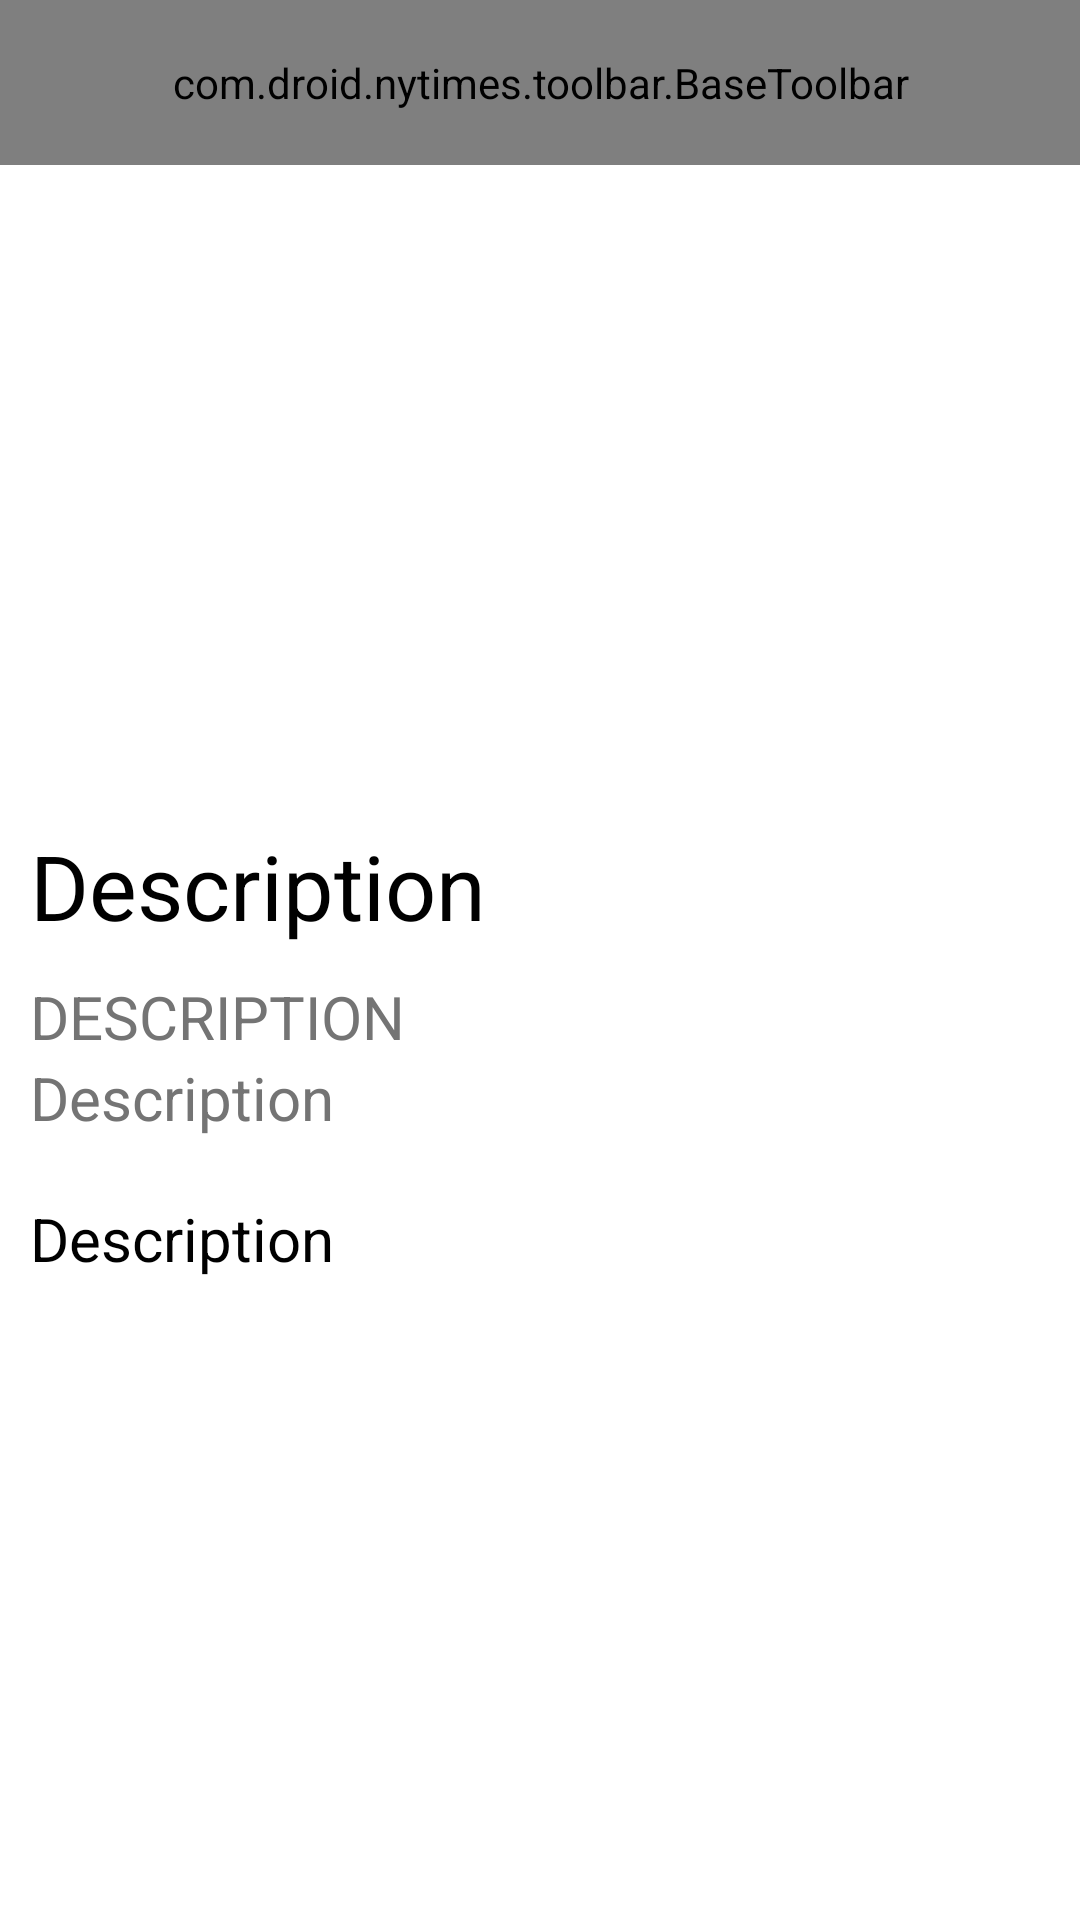

Android layout source for this screen:
<!-- AndroidManifest.xml: application theme Theme.NYTimes -->
<!-- res/layout/activity_advertisement_detail.xml -->
<?xml version="1.0" encoding="utf-8"?>
<RelativeLayout xmlns:android="http://schemas.android.com/apk/res/android"
    xmlns:tools="http://schemas.android.com/tools"
    android:layout_width="match_parent"
    android:layout_height="match_parent"
    android:background="@color/layoutBackgroundColor1"
    tools:context=".screens.splash.activity.SplashActivity">

    <include
        layout="@layout/layout_toolbar"
        android:layout_width="match_parent"
        android:layout_height="wrap_content" />

    <ScrollView
        android:layout_width="match_parent"
        android:layout_height="match_parent"
        android:layout_below="@+id/app_bar"
        android:fillViewport="true">

        <RelativeLayout
            android:layout_width="match_parent"
            android:layout_height="match_parent">

            <ImageView
                android:id="@+id/ivBanner"
                android:layout_width="match_parent"
                android:layout_height="200dp"
                android:layout_marginBottom="10dp" />

            <LinearLayout
                android:layout_width="match_parent"
                android:layout_height="match_parent"
                android:layout_below="@+id/ivBanner"
                android:padding="10dp"
                android:orientation="vertical">


                <TextView
                    android:id="@+id/tvName"
                    android:layout_width="match_parent"
                    android:layout_height="wrap_content"
                    android:textSize="30sp"
                    android:text="@string/activity_advertisement_description"
                    android:textColor="@color/textViewColor1" />


                <TextView
                    android:id="@+id/tvWriter"
                    android:layout_width="match_parent"
                    android:layout_height="wrap_content"
                    android:textSize="20sp"
                    android:textAllCaps="true"
                    android:layout_marginTop="10dp"
                    android:text="@string/activity_advertisement_description"
                    android:textColor="@color/textViewColor3" />


                <TextView
                    android:id="@+id/tvDate"
                    android:layout_width="match_parent"
                    android:layout_height="wrap_content"
                    android:textSize="20sp"
                    android:text="@string/activity_advertisement_description"
                    android:textColor="@color/textViewColor3" />


                <TextView
                    android:id="@+id/tvDescription"
                    android:layout_width="match_parent"
                    android:layout_height="wrap_content"
                    android:textSize="20sp"
                    android:layout_marginTop="20dp"
                    android:text="@string/activity_advertisement_description"
                    android:textColor="@color/textViewColor1" />


            </LinearLayout>
        </RelativeLayout>

    </ScrollView>

</RelativeLayout>
<!-- res/layout/layout_toolbar.xml (included above) -->
<?xml version="1.0" encoding="utf-8"?>
<RelativeLayout xmlns:android="http://schemas.android.com/apk/res/android"
    xmlns:app="http://schemas.android.com/apk/res-auto"
    android:id="@+id/app_bar"
    android:layout_width="match_parent"
    android:background="@color/colorPrimary"
    android:layout_height="60dp">

    <com.droid.nytimes.toolbar.BaseToolbar
        android:id="@+id/toolbar"
        app:titleColor="@color/textViewColor2"
        android:layout_width="match_parent"
        android:layout_height="55dp" />
</RelativeLayout>
<!-- resources referenced by this layout -->
<resources>
  <color name="colorPrimary">#FF03DAC5</color>
  <color name="layoutBackgroundColor1">#FFFFFF</color>
  <color name="textViewColor1">@android:color/black</color>
  <color name="textViewColor2">@android:color/white</color>
  <color name="textViewColor3">#747474</color>
  <string name="activity_advertisement_description">Description</string>
  <style name="Theme.NYTimes" parent="Theme.AppCompat.Light.NoActionBar">
          
          <item name="colorPrimary">@color/purple_500</item>
          <item name="colorPrimaryVariant">@color/purple_700</item>
          <item name="colorOnPrimary">@color/white</item>
          
          <item name="colorSecondary">@color/teal_200</item>
          <item name="colorSecondaryVariant">@color/teal_700</item>
          <item name="colorOnSecondary">@color/black</item>
          
          <item name="android:statusBarColor" tools:targetApi="l">?attr/colorPrimaryVariant</item>
          
      </style>
  <color name="purple_500">#FF6200EE</color>
  <color name="purple_700">#FF3700B3</color>
  <color name="white">#FFFFFFFF</color>
  <color name="teal_200">#FF03DAC5</color>
  <color name="teal_700">#FF018786</color>
  <color name="black">#FF000000</color>
</resources>
